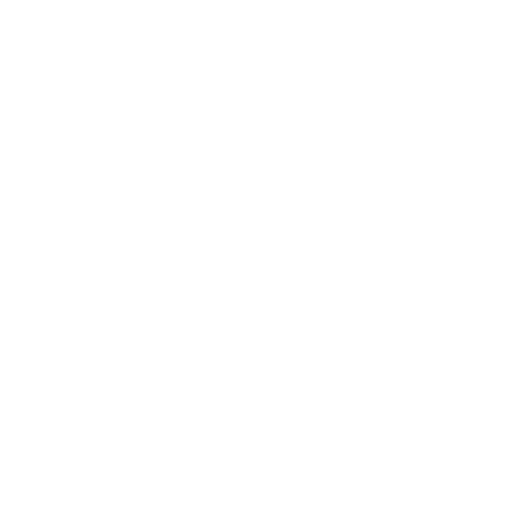
t = 0.00 s
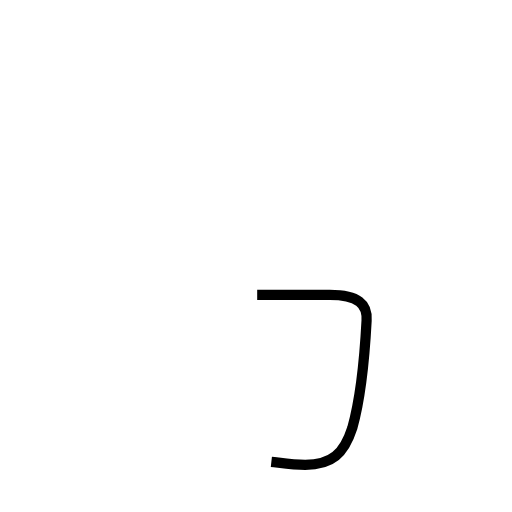
t = 0.97 s
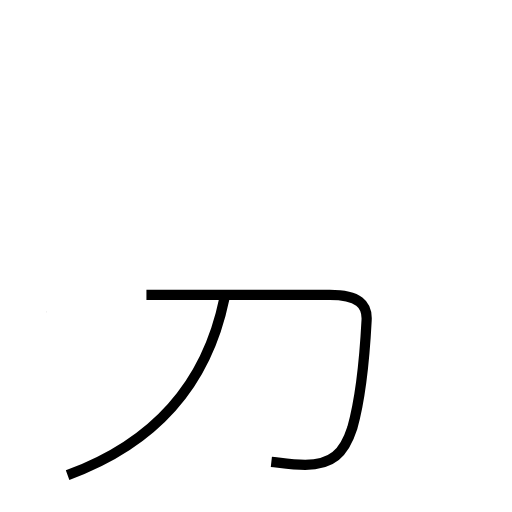
t = 2.02 s
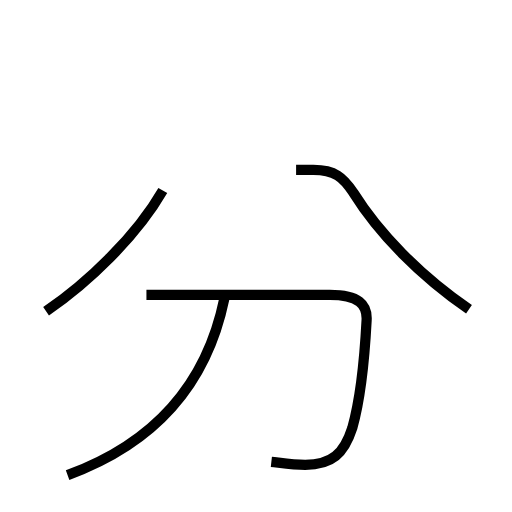
t = 3.20 s
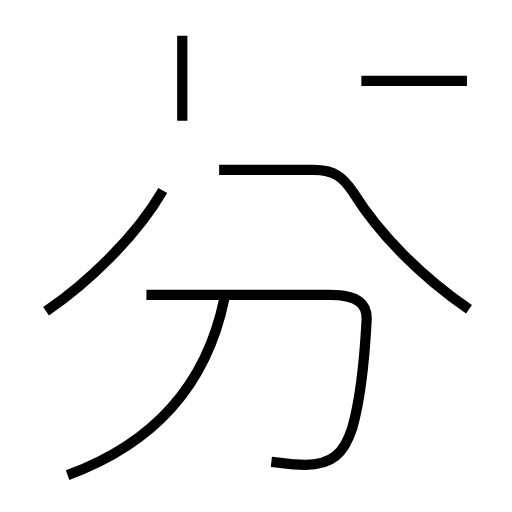
t = 3.98 s
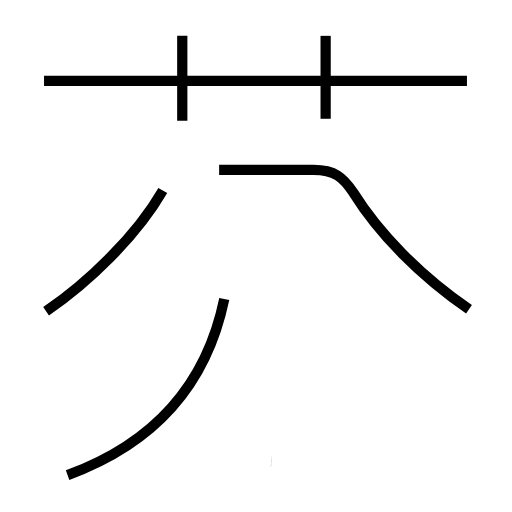
t = 5.15 s

The animated SVG that drew these frames (rendered in a browser with its animation timeline set to each time). Animation: 7 SMIL elements (animate=7); one cycle of 5.15 s.

<?xml version='1.0' encoding='utf-8'?>
<svg viewBox="0.0 -6.0 50.0 50.0" version="1.1" xmlns="http://www.w3.org/2000/svg"><rect x="-1000" y="-1000" width="2000" height="2000" stroke="white" fill="white" /><g style="fill:none;stroke:#000000;stroke-width:1"><path d="M 26.5 1.1 C 27.4 1.2 28.6 1.4 29.8 1.4 C 32.4 1.4 33.6 0.3 34.4 -2.2 C 35.2 -5.0 35.6 -8.9 35.8 -12.7 C 35.9 -14.3 35.0 -15.2 32.2 -15.2 L 14.3 -15.2 " transform="translate(0.0 38.0)" stroke-dasharray="43.299531130435476" stroke-dashoffset="43.299531130435476"><animate attributeName="stroke-dashoffset" from="43.299531130435476" to="0" dur="1.2989859339130643s" begin="0s; anim_end.end" fill="freeze" id="anim0" /></path><path d="M 6.6 2.4 C 14.8 -0.6 20.1 -6.1 21.9 -14.8 " transform="translate(0.0 38.0)" stroke-dasharray="24.165824539230783" stroke-dashoffset="24.165824539230783"><animate attributeName="stroke-dashoffset" from="24.165824539230783" to="0" dur="0.7249747361769234s" begin="anim0.end" fill="freeze" id="anim1" /></path><path d="M 4.5 -13.6 C 8.6 -16.4 13.3 -20.9 15.9 -25.4 " transform="translate(0.0 38.0)" stroke-dasharray="16.52864418385083" stroke-dashoffset="16.52864418385083"><animate attributeName="stroke-dashoffset" from="16.52864418385083" to="0" dur="0.49585932551552486s" begin="anim1.end" fill="freeze" id="anim2" /></path><path d="M 45.8 -13.8 C 41.0 -17.1 37.0 -21.2 34.5 -25.2 C 33.5 -26.7 32.7 -27.4 30.6 -27.4 L 21.4 -27.4 " transform="translate(0.0 38.0)" stroke-dasharray="30.096108280285698" stroke-dashoffset="30.096108280285698"><animate attributeName="stroke-dashoffset" from="30.096108280285698" to="0" dur="0.9028832484085709s" begin="anim2.end" fill="freeze" id="anim3" /></path><path d="M 17.8 -32.2 L 17.8 -40.5 " transform="translate(0.0 38.0)" stroke-dasharray="8.299999999999997" stroke-dashoffset="8.299999999999997"><animate attributeName="stroke-dashoffset" from="8.299999999999997" to="0" dur="0.24899999999999992s" begin="anim3.end" fill="freeze" id="anim4" /></path><path d="M 45.6 -36.1 L 4.3 -36.1 " transform="translate(0.0 38.0)" stroke-dasharray="41.300000000000004" stroke-dashoffset="41.300000000000004"><animate attributeName="stroke-dashoffset" from="41.300000000000004" to="0" dur="1.239s" begin="anim4.end" fill="freeze" id="anim5" /></path><path d="M 31.8 -32.4 L 31.8 -40.5" transform="translate(0.0 38.0)" stroke-dasharray="8.100000000000001" stroke-dashoffset="8.100000000000001"><animate attributeName="stroke-dashoffset" from="8.100000000000001" to="0" dur="0.24300000000000002s" begin="anim5.end" fill="freeze" id="anim_end" /></path></g></svg>
